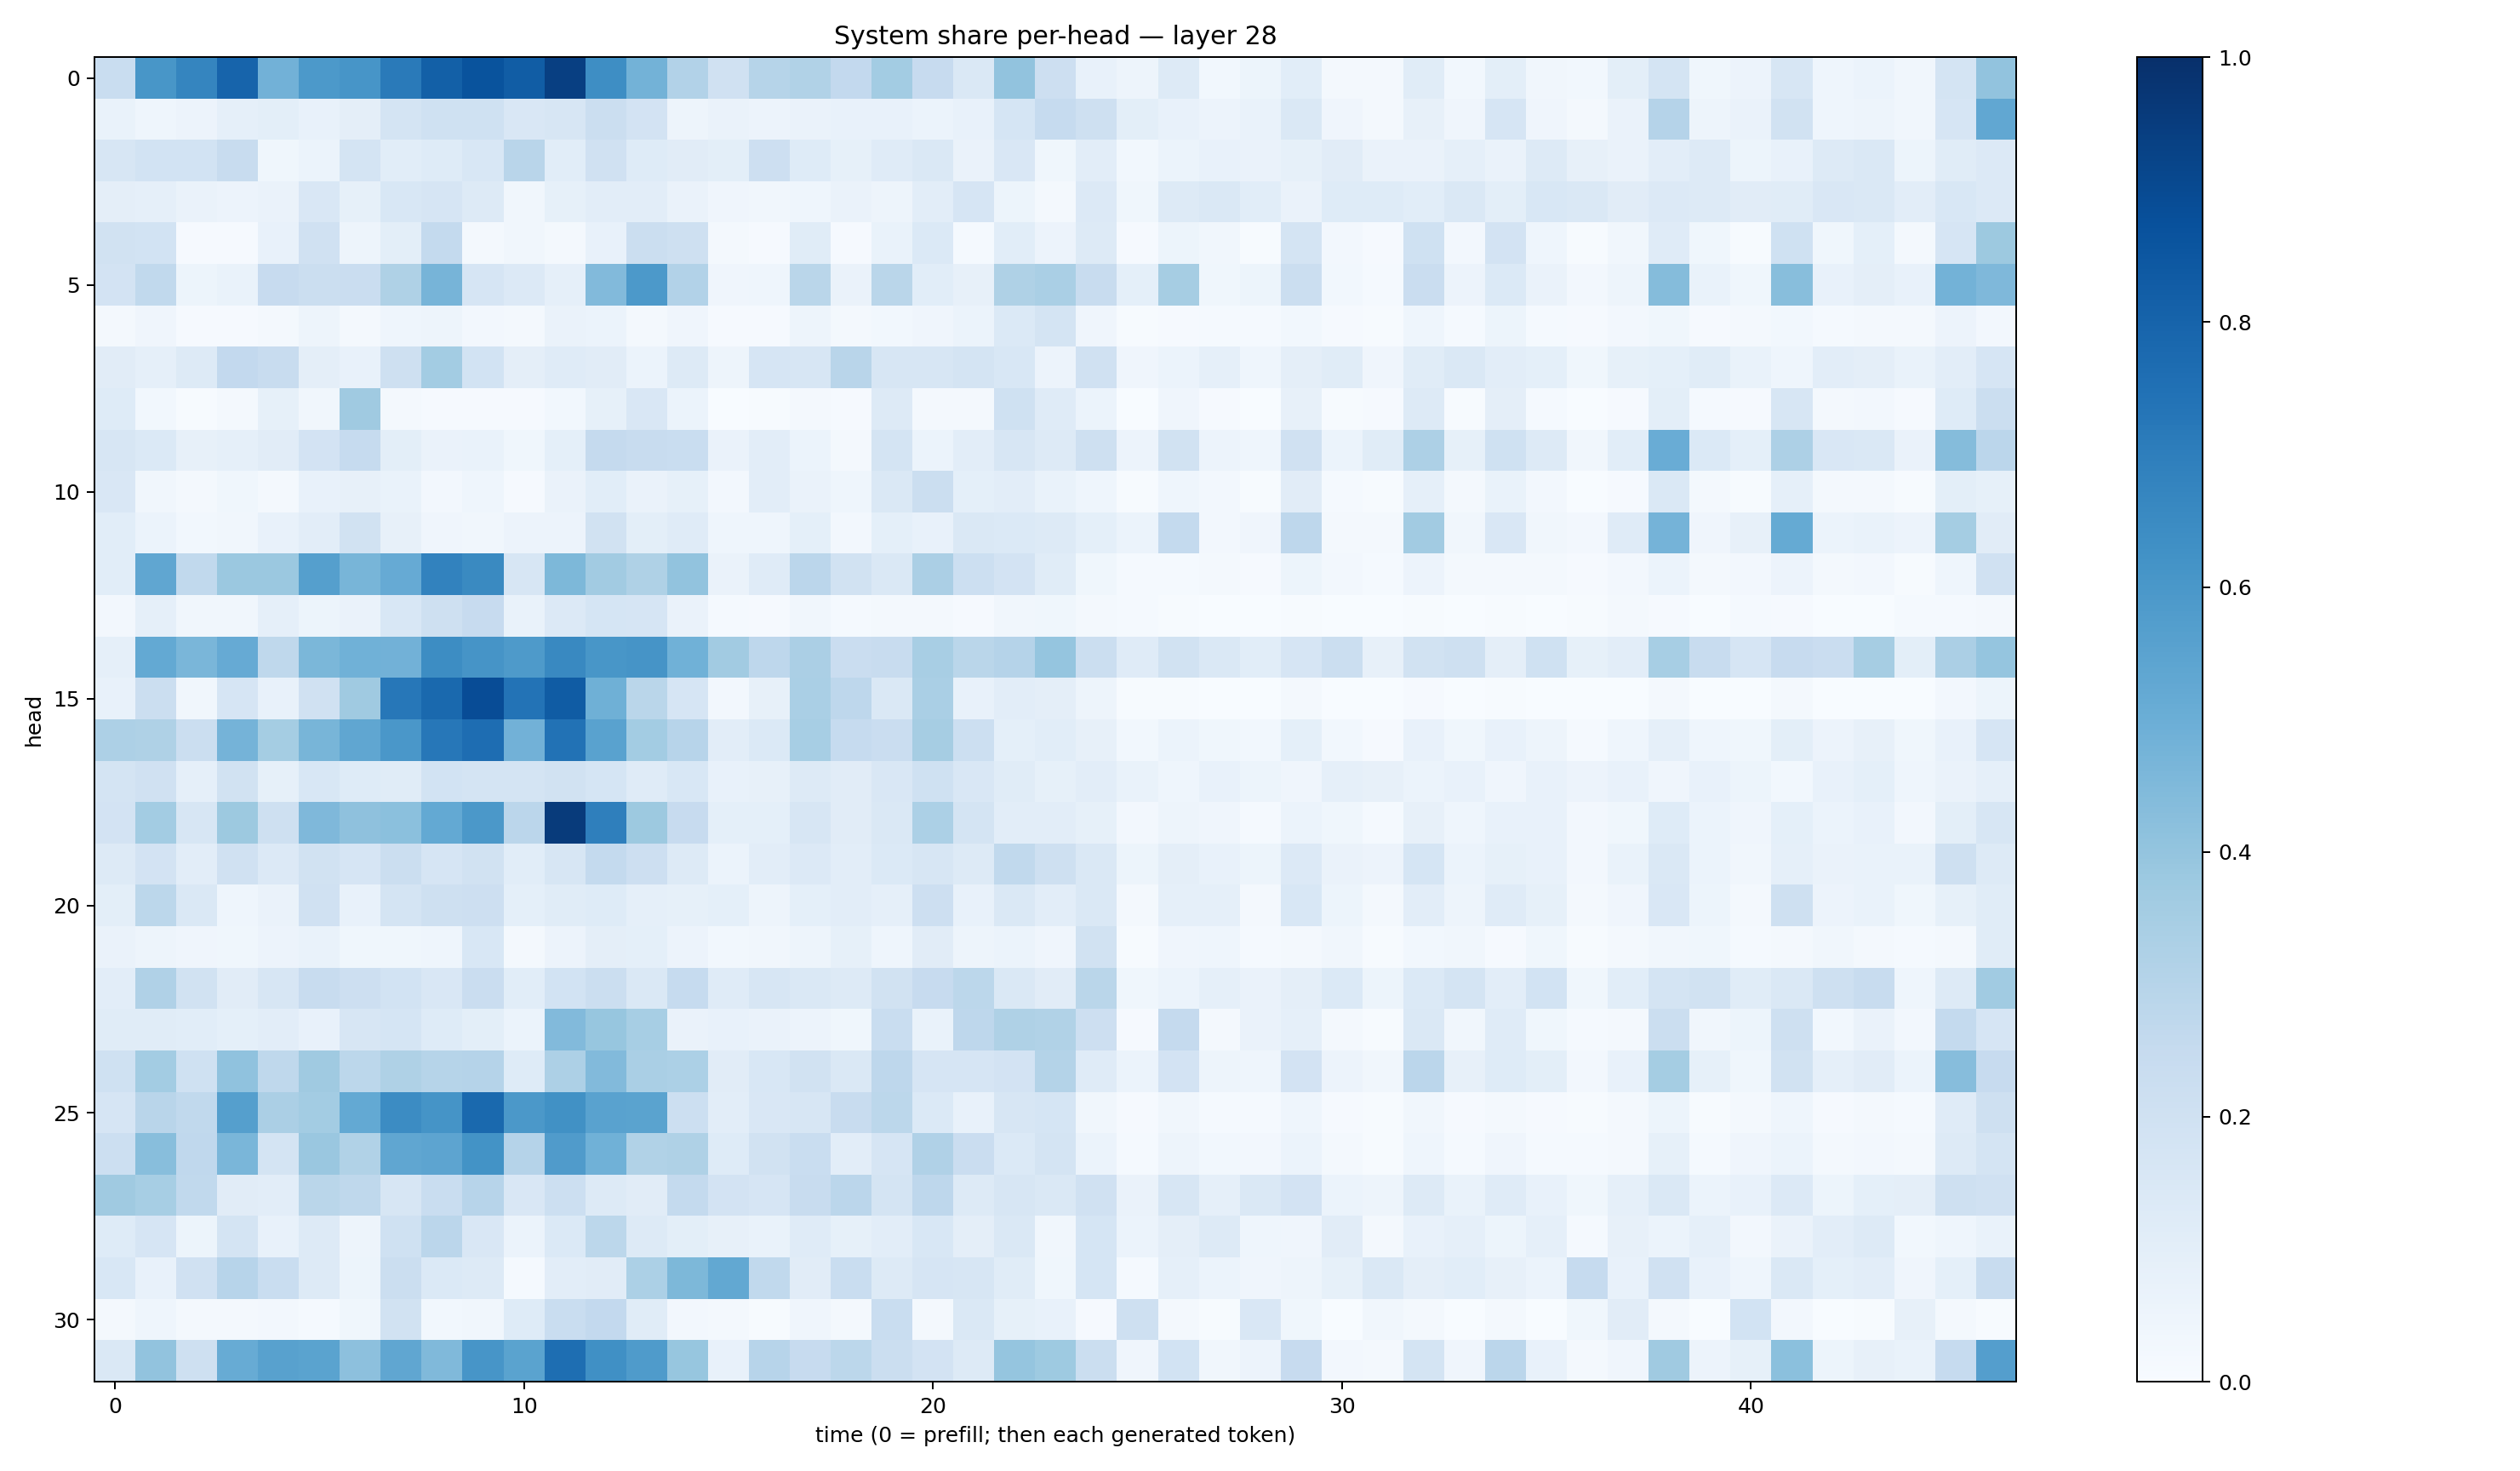

Source data for this figure (header and first rows):
0.23108083, 0.60210276, 0.67103845, 0.79929304, 0.4836952, 0.59141815, 0.6090548, 0.7124828, 0.81426436, 0.8669385, 0.8280075, 0.9392302, 0.63987374, 0.4774251, 0.30921954, 0.19577825, 0.298558, 0.31489798, 0.25834826, 0.357753, 0.24417421, 0.14465784, 0.40553194, 0.21341166
0.06876, 0.04383, 0.05549, 0.08907, 0.09827, 0.0706, 0.09445, 0.1728, 0.2015, 0.202, 0.1487, 0.1565, 0.2195, 0.1833, 0.04773, 0.06596, 0.05531, 0.06468, 0.07354, 0.0758, 0.06, 0.0716, 0.1698, 0.2466
0.161, 0.1849, 0.1836, 0.2348, 0.0374, 0.05923, 0.1737, 0.1055, 0.1242, 0.1549, 0.2922, 0.109, 0.198, 0.1228, 0.1123, 0.09974, 0.2113, 0.1218, 0.08413, 0.1195, 0.1463, 0.06364, 0.1513, 0.03776
0.09703, 0.08857, 0.06526, 0.05653, 0.06554, 0.1513, 0.08397, 0.1554, 0.1673, 0.1253, 0.03276, 0.08284, 0.1019, 0.103, 0.06525, 0.04205, 0.03252, 0.04567, 0.06481, 0.04886, 0.1032, 0.1648, 0.05106, 0.02071
0.191, 0.1838, 0.0103, 0.01029, 0.07406, 0.1966, 0.04863, 0.09892, 0.2552, 0.01622, 0.03449, 0.02183, 0.07354, 0.2259, 0.2049, 0.01765, 0.0104, 0.1152, 0.00993, 0.06969, 0.138, 0.01356, 0.1079, 0.05821
0.1825, 0.2652, 0.0542, 0.07009, 0.2459, 0.2226, 0.2291, 0.3209, 0.4722, 0.1675, 0.1361, 0.08749, 0.442, 0.593, 0.3089, 0.04089, 0.04368, 0.2883, 0.06295, 0.2882, 0.1064, 0.08074, 0.3208, 0.339
0.02116, 0.04137, 0.008872, 0.008767, 0.02307, 0.04985, 0.02118, 0.04528, 0.05047, 0.02542, 0.01713, 0.06585, 0.06158, 0.01938, 0.04157, 0.009127, 0.008815, 0.05001, 0.01701, 0.03018, 0.04277, 0.06204, 0.1373, 0.1781
0.1128, 0.08693, 0.1258, 0.2585, 0.2362, 0.09452, 0.07309, 0.2104, 0.3585, 0.1845, 0.096, 0.12, 0.111, 0.05885, 0.1268, 0.04985, 0.1671, 0.1584, 0.2895, 0.1603, 0.1639, 0.175, 0.154, 0.05569
0.1244, 0.02897, 0.005452, 0.02298, 0.08518, 0.0329, 0.3676, 0.02121, 0.01009, 0.007894, 0.007975, 0.03115, 0.08417, 0.1486, 0.05917, 0.003625, 0.007518, 0.01959, 0.009242, 0.1264, 0.01736, 0.01795, 0.2027, 0.1191
0.1623, 0.1382, 0.08187, 0.08722, 0.1098, 0.1801, 0.2464, 0.1009, 0.06436, 0.07004, 0.03778, 0.09247, 0.2508, 0.2347, 0.2338, 0.06332, 0.1055, 0.06049, 0.01656, 0.1787, 0.05917, 0.1041, 0.1601, 0.1319
0.1496, 0.03386, 0.02191, 0.03808, 0.02099, 0.07286, 0.08006, 0.07007, 0.02523, 0.04433, 0.009329, 0.06607, 0.1059, 0.0643, 0.08524, 0.0251, 0.1022, 0.06417, 0.04534, 0.1455, 0.2193, 0.09176, 0.1039, 0.06759
0.1077, 0.06168, 0.02814, 0.03197, 0.0742, 0.1039, 0.1914, 0.08136, 0.04005, 0.03219, 0.05529, 0.05674, 0.1882, 0.09935, 0.1188, 0.0441, 0.04423, 0.092, 0.02624, 0.09199, 0.07107, 0.1439, 0.1397, 0.1278
0.1067, 0.5349, 0.263, 0.3825, 0.3797, 0.5644, 0.4685, 0.5128, 0.681, 0.6547, 0.1607, 0.4536, 0.3594, 0.3205, 0.4036, 0.06265, 0.1195, 0.2851, 0.1879, 0.1433, 0.3326, 0.2178, 0.1798, 0.117
0.02572, 0.08641, 0.034, 0.03488, 0.08675, 0.05264, 0.06464, 0.1558, 0.2079, 0.2442, 0.0689, 0.1335, 0.1702, 0.1645, 0.06382, 0.01495, 0.01037, 0.03352, 0.01549, 0.0164, 0.01872, 0.01145, 0.03458, 0.03575
0.08811, 0.5223, 0.4643, 0.5131, 0.27, 0.4593, 0.4869, 0.4819, 0.6408, 0.6102, 0.5872, 0.6564, 0.602, 0.6097, 0.4874, 0.3615, 0.2752, 0.335, 0.2272, 0.2419, 0.3406, 0.2873, 0.3041, 0.3961
0.07375, 0.2191, 0.03179, 0.1662, 0.07211, 0.1955, 0.371, 0.7247, 0.7781, 0.8901, 0.7417, 0.8299, 0.4902, 0.2857, 0.1656, 0.0252, 0.07828, 0.3394, 0.2752, 0.1471, 0.3369, 0.07361, 0.1046, 0.09417
0.3243, 0.3225, 0.223, 0.4747, 0.3547, 0.4676, 0.5329, 0.5992, 0.7246, 0.7642, 0.4821, 0.7427, 0.5534, 0.3571, 0.2951, 0.1049, 0.1372, 0.3451, 0.2491, 0.2278, 0.3486, 0.2176, 0.09309, 0.1058
0.174, 0.197, 0.08881, 0.1952, 0.08554, 0.1562, 0.1238, 0.1162, 0.1846, 0.1735, 0.1776, 0.1902, 0.1716, 0.1196, 0.1554, 0.07592, 0.07873, 0.1269, 0.111, 0.1516, 0.2025, 0.152, 0.1147, 0.08364
0.1816, 0.3565, 0.1616, 0.3777, 0.2039, 0.4513, 0.4117, 0.4181, 0.5202, 0.5952, 0.2834, 0.9534, 0.692, 0.3752, 0.2448, 0.09115, 0.09096, 0.1618, 0.1117, 0.1433, 0.3292, 0.1725, 0.1035, 0.1018
0.1259, 0.1834, 0.1037, 0.1973, 0.135, 0.1931, 0.1658, 0.2227, 0.1678, 0.1876, 0.1068, 0.1631, 0.2541, 0.2142, 0.132, 0.05921, 0.102, 0.136, 0.1028, 0.1373, 0.1567, 0.1301, 0.2632, 0.2036
0.101, 0.2787, 0.147, 0.04518, 0.06356, 0.1989, 0.07482, 0.1745, 0.21, 0.2117, 0.09054, 0.1149, 0.1224, 0.08846, 0.08234, 0.09046, 0.05043, 0.09255, 0.1025, 0.08965, 0.2142, 0.07233, 0.141, 0.1033
0.06522, 0.04925, 0.04164, 0.0363, 0.05646, 0.06919, 0.03578, 0.03547, 0.04353, 0.1531, 0.01998, 0.0566, 0.09634, 0.09019, 0.05685, 0.03044, 0.03442, 0.05078, 0.08388, 0.04505, 0.1129, 0.05027, 0.05862, 0.04053
0.1019, 0.3186, 0.1931, 0.1102, 0.1597, 0.2375, 0.2135, 0.185, 0.149, 0.2277, 0.1085, 0.1858, 0.2256, 0.1459, 0.2486, 0.1197, 0.158, 0.1473, 0.1319, 0.1898, 0.2451, 0.2795, 0.1431, 0.1117
0.1157, 0.1148, 0.1062, 0.09273, 0.1018, 0.07329, 0.1629, 0.1717, 0.122, 0.09918, 0.05953, 0.4424, 0.3915, 0.3452, 0.06407, 0.07161, 0.06565, 0.05789, 0.03531, 0.2325, 0.06785, 0.2745, 0.3231, 0.3153
0.2024, 0.3562, 0.2012, 0.409, 0.2728, 0.3694, 0.2802, 0.3241, 0.299, 0.3046, 0.1217, 0.3269, 0.4429, 0.3395, 0.3317, 0.1132, 0.1537, 0.1919, 0.1424, 0.2735, 0.1656, 0.1656, 0.1803, 0.3058
0.1647, 0.2899, 0.2656, 0.566, 0.335, 0.3576, 0.5219, 0.646, 0.614, 0.778, 0.5961, 0.6259, 0.5539, 0.5475, 0.2177, 0.1028, 0.1498, 0.1625, 0.2372, 0.2807, 0.1373, 0.07315, 0.1602, 0.1701
0.2173, 0.4294, 0.2661, 0.4648, 0.1721, 0.3859, 0.315, 0.5328, 0.5418, 0.6189, 0.3025, 0.5799, 0.4846, 0.3153, 0.3228, 0.1236, 0.1922, 0.2307, 0.1051, 0.1644, 0.3167, 0.2282, 0.1394, 0.1786
0.3685, 0.3475, 0.2645, 0.1101, 0.1048, 0.2868, 0.2729, 0.1619, 0.2311, 0.2957, 0.1514, 0.2167, 0.1316, 0.1109, 0.2575, 0.1804, 0.1654, 0.2404, 0.284, 0.1755, 0.2772, 0.1327, 0.1573, 0.1438
0.1216, 0.1661, 0.05246, 0.1719, 0.07572, 0.1297, 0.04966, 0.2006, 0.2847, 0.1492, 0.0611, 0.1404, 0.2804, 0.1267, 0.09943, 0.0816, 0.07025, 0.1193, 0.08387, 0.1052, 0.1548, 0.09589, 0.143, 0.03254
0.1553, 0.07292, 0.1961, 0.2943, 0.232, 0.1284, 0.05115, 0.2188, 0.1406, 0.1304, 0.01546, 0.1038, 0.1129, 0.3317, 0.4553, 0.5267, 0.262, 0.1117, 0.2334, 0.1288, 0.1648, 0.163, 0.1153, 0.03559
0.02079, 0.04356, 0.02302, 0.01816, 0.02652, 0.01444, 0.03605, 0.191, 0.02839, 0.03229, 0.1238, 0.2337, 0.259, 0.1143, 0.02551, 0.01758, 0.006427, 0.04084, 0.02045, 0.2327, 0.02003, 0.1456, 0.08444, 0.07264
0.145, 0.405, 0.21, 0.5081, 0.5551, 0.5505, 0.4153, 0.5329, 0.4479, 0.6074, 0.5497, 0.7584, 0.6316, 0.5856, 0.3932, 0.07422, 0.2955, 0.2458, 0.2789, 0.2244, 0.1824, 0.1286, 0.3951, 0.3712
